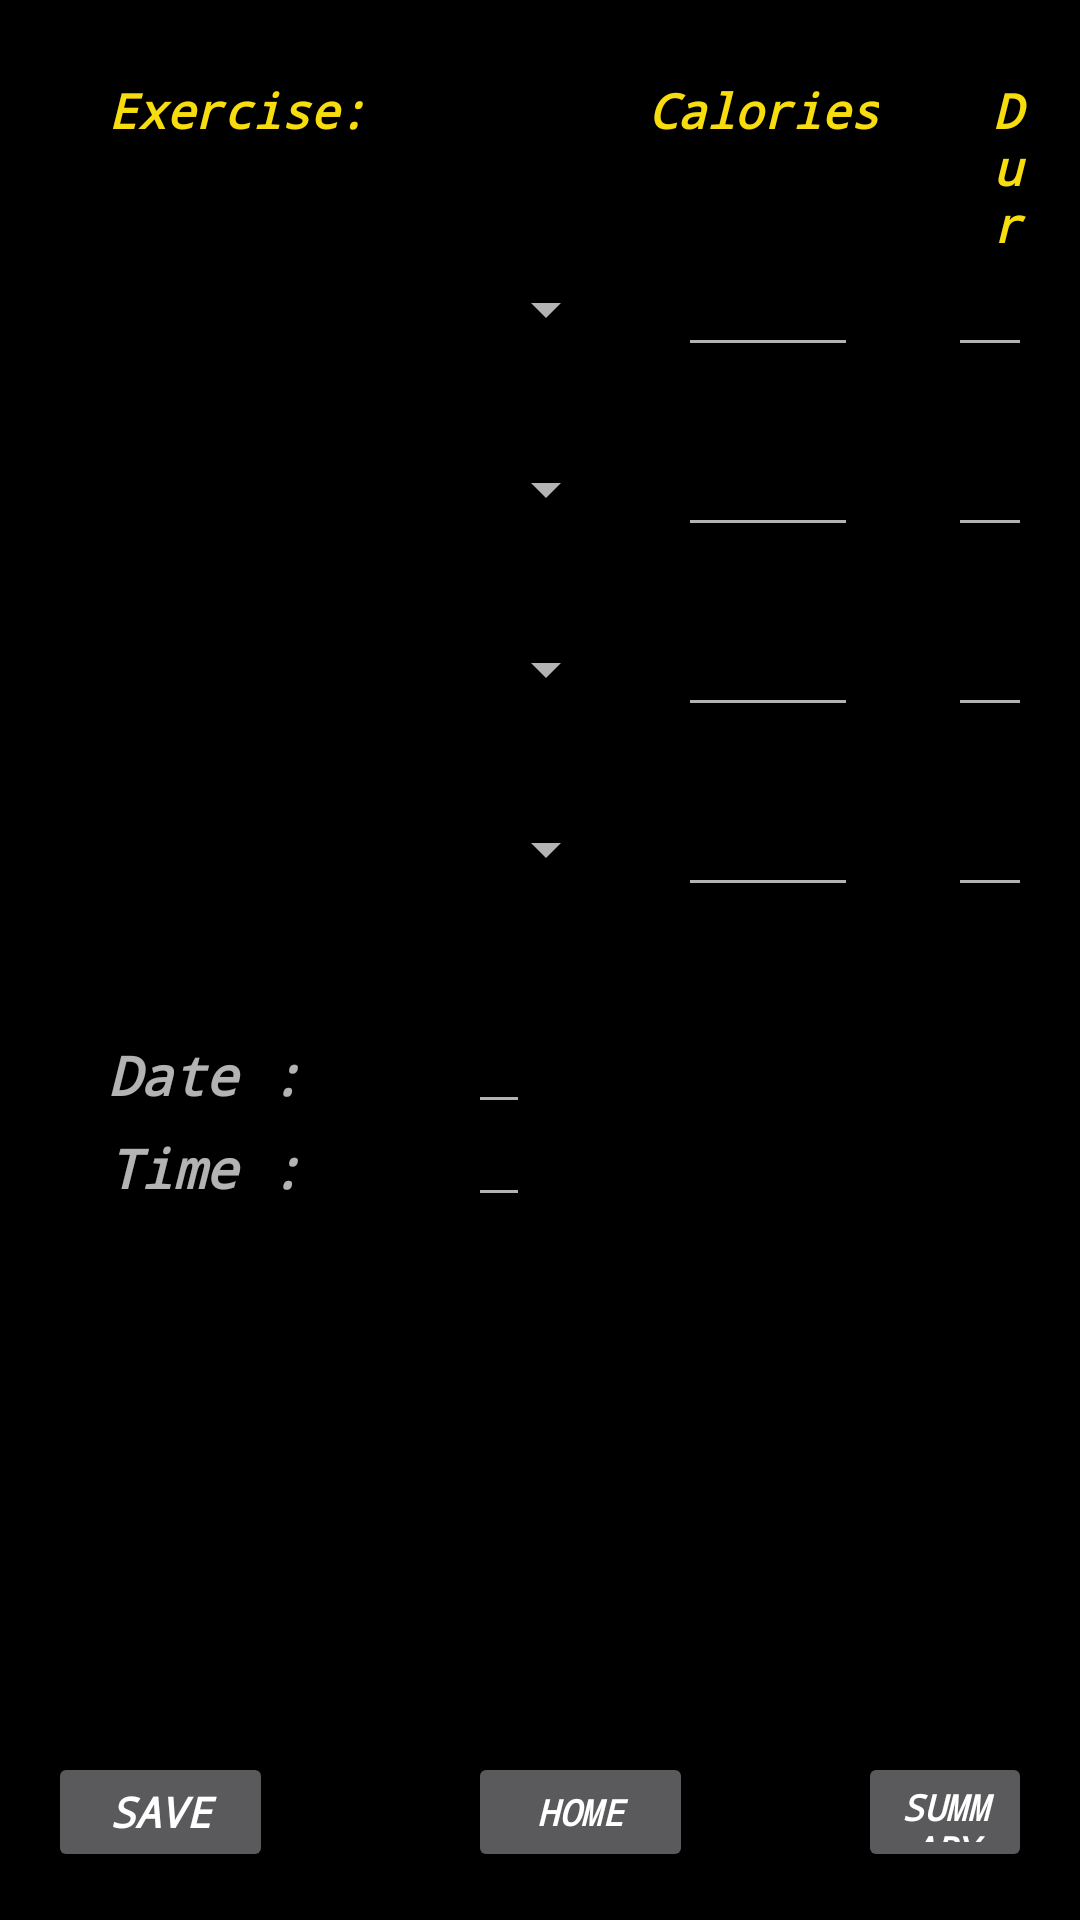

Write the Android layout XML for this screen, with the resource values it uses.
<!-- AndroidManifest.xml: application theme AppTheme -->
<!-- res/layout/activity_exercise.xml -->
<?xml version="1.0" encoding="utf-8"?>
<RelativeLayout xmlns:android="http://schemas.android.com/apk/res/android"
    xmlns:tools="http://schemas.android.com/tools"
    android:layout_width="match_parent"
    android:layout_height="match_parent"
    android:paddingBottom="@dimen/activity_vertical_margin"
    android:paddingLeft="@dimen/activity_horizontal_margin"
    android:paddingRight="@dimen/activity_horizontal_margin"
    android:paddingTop="@dimen/activity_vertical_margin"
    tools:context="com.example.navyabhaskar.test2_062916.Exercise"
    android:background="#000000">


    <Spinner
        android:layout_width="180dp"
        android:layout_height="wrap_content"
        android:id="@+id/spinner_Indoor"
        android:layout_marginLeft="10dp"
        android:layout_marginTop="75dp"
        />

    <Spinner
        android:layout_width="180dp"
        android:layout_height="wrap_content"
        android:id="@+id/spinner_Outdoor"
        android:layout_marginLeft="10dp"
        android:layout_marginTop="135dp"
        />

    <Spinner
        android:layout_width="180dp"
        android:layout_height="wrap_content"
        android:id="@+id/spinner_Gym"
        android:layout_marginLeft="10dp"
        android:layout_marginTop="195dp" />

    <Spinner
        android:layout_width="180dp"
        android:layout_height="wrap_content"
        android:id="@+id/spinner_Sports"
        android:layout_marginLeft="10dp"
        android:layout_marginTop="255dp"
        />

    <TextView
        android:layout_width="wrap_content"
        android:layout_height="wrap_content"
        android:text="Exercise:"
        android:id="@+id/textView_ExerExer"
        android:layout_marginLeft="20dp"
        android:layout_marginTop="10dp"
        android:textColor="@color/cursorColor"
        android:textSize="16dp"
        />
    <TextView
        android:layout_width="wrap_content"
        android:layout_height="wrap_content"
        android:text="Calories"
        android:id="@+id/textView_Calories"
        android:layout_marginLeft="200dp"
        android:layout_marginTop="10dp"
        android:textColor="@color/cursorColor"
        android:textSize="16dp"
        />

    <TextView
        android:layout_width="wrap_content"
        android:layout_height="wrap_content"
        android:text="Dur"
        android:id="@+id/textView_Time"
        android:layout_marginLeft="315dp"
        android:layout_marginTop="10dp"
        android:textColor="@color/cursorColor"
        android:textSize="16dp"
        />

    <EditText
        android:layout_width="60dp"
        android:layout_height="wrap_content"
        android:id="@+id/editText_indoorcal"
        android:layout_marginLeft="210dp"
        android:layout_marginTop="65dp"
        />

    <EditText
        android:layout_width="60dp"
        android:layout_height="wrap_content"
        android:id="@+id/editText_indoortime"
        android:layout_marginLeft="300dp"
        android:layout_marginTop="65dp" />

    <EditText
        android:layout_width="60dp"
        android:layout_height="wrap_content"
        android:id="@+id/editText_outdoorcal"
        android:layout_marginLeft="210dp"
        android:layout_marginTop="125dp"
        />

    <EditText
        android:layout_width="60dp"
        android:layout_height="wrap_content"
        android:id="@+id/editText_outdoortime"
        android:layout_marginLeft="300dp"
        android:layout_marginTop="125dp" />

    <EditText
        android:layout_width="60dp"
        android:layout_height="wrap_content"
        android:id="@+id/editText_gymcal"
        android:layout_marginLeft="210dp"
        android:layout_marginTop="185dp"
        />

    <EditText
        android:layout_width="60dp"
        android:layout_height="wrap_content"
        android:id="@+id/editText_gymtime"
        android:layout_marginLeft="300dp"
        android:layout_marginTop="185dp" />

    <EditText
        android:layout_width="60dp"
        android:layout_height="wrap_content"
        android:id="@+id/editText_sportscal"
        android:layout_marginLeft="210dp"
        android:layout_marginTop="245dp"
        />

    <EditText
        android:layout_width="60dp"
        android:layout_height="wrap_content"
        android:id="@+id/editText_sportstime"
        android:layout_marginLeft="300dp"
        android:layout_marginTop="245dp" />



    <TextView
        android:layout_width="wrap_content"
        android:layout_height="wrap_content"
        android:text="Date :"
        android:id="@+id/textView_Date"
        android:layout_marginLeft="20dp"
        android:layout_marginTop="330dp"
        android:textSize="18dp"
        />
    <TextView
        android:layout_width="wrap_content"
        android:layout_height="wrap_content"
        android:text="Time :"
        android:id="@+id/textView_time"
        android:layout_marginLeft="20dp"
        android:layout_marginTop="361dp"
        android:textSize="18dp"/>

    <EditText
        android:layout_width="wrap_content"
        android:layout_height="wrap_content"
        android:id="@+id/editText_dateexec"
        android:layout_marginLeft="140dp"
        android:layout_marginTop="320dp"
        android:textSize="16dp"
        />
    <EditText
        android:layout_width="wrap_content"
        android:layout_height="wrap_content"
        android:id="@+id/editText_timeexec"
        android:layout_marginLeft="140dp"
        android:layout_marginTop="351dp"
        android:textSize="16dp"
        />

    <Button
        android:layout_width="75dp"
        android:layout_height="40dp"
        android:text="Save"
        android:id="@+id/button_saveexer"
        android:layout_alignParentBottom="true"
        android:layout_alignParentStart="true"
        android:textSize="14dp"
        android:textColor="#ffffff" />

    <Button
        android:layout_width="75dp"
        android:layout_height="40dp"
        android:text="Home"
        android:id="@+id/button_homeexer"
        android:layout_alignTop="@+id/button_saveexer"
        android:layout_marginLeft="140dp"
        android:textSize="12dp"
        android:textColor="#ffffff" />

    <Button
        android:layout_width="90dp"
        android:layout_height="40dp"
        android:text="Summary"
        android:id="@+id/button_summaryexer"
        android:layout_alignTop="@+id/button_saveexer"
        android:layout_marginLeft="270dp"
        android:textSize="12dp"
        android:textColor="#ffffff" />

</RelativeLayout>
<!-- resources referenced by this layout -->
<resources>
  <color name="cursorColor">#f7dc0e</color>
  <dimen name="activity_horizontal_margin">16dp</dimen>
  <dimen name="activity_vertical_margin">16dp</dimen>
  <style name="AppTheme" parent="Theme.AppCompat">
          
          <item name="colorPrimary">@color/colorPrimary</item>
          <item name="colorPrimaryDark">@color/colorPrimaryDark</item>
          <item name="colorAccent">@color/colorAccent</item>
          <item name="android:typeface">monospace</item>
          <item name="android:textStyle">bold|italic</item>
      </style>
  <color name="colorPrimary">#FF3E3C3C</color>
  <color name="colorPrimaryDark">#FFFFFF</color>
  <color name="colorAccent">#FFF56F</color>
</resources>
